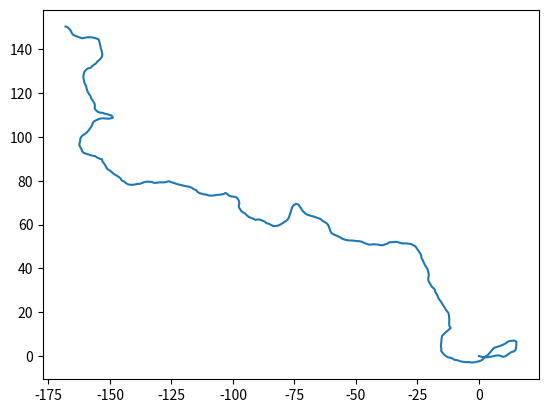

Write the Python code that produced this figure.
import numpy as np
import matplotlib.pyplot as plt
import sys
from scipy.stats import truncnorm
import math

PI = math.pi

def start_branch():
    r = np.random.rand(1)
    return r > .97

def get_path_length(mean, sd=50):
    low = mean - PI
    upp = mean + PI
    return int(truncnorm(
        (low - mean) / sd, (upp - mean) / sd, loc=mean, scale=sd).rvs())

def get_next_direction(mean, sd=PI/12):
    low = mean - PI
    upp = mean + PI
    return truncnorm(
        (low - mean) / sd, (upp - mean) / sd, loc=mean, scale=sd).rvs()

def get_next_pose(pose,direction):
    next_direction = get_next_direction(direction)
    x = pose[0] + math.cos(direction)
    y = pose[1] + math.sin(direction)

    return np.array([[x,y]]), next_direction

def get_path(pose, direction, length):
    direction = get_next_direction(direction, PI/4)
    length = get_path_length(length)
    for i in range(length):
        next_pose, next_direction = get_next_pose(pose[-1],direction)
        direction = next_direction
        pose = np.append(pose, next_pose, axis=0)
        if start_branch() and length > 15:
            pose = np.append(pose, get_path(next_pose, next_direction, length//2), axis=0)
    return pose

pose = get_path(np.array([[0.0,0.0]]), 0, 100)
plt.plot(pose[:,0],pose[:,1])
plt.show()
